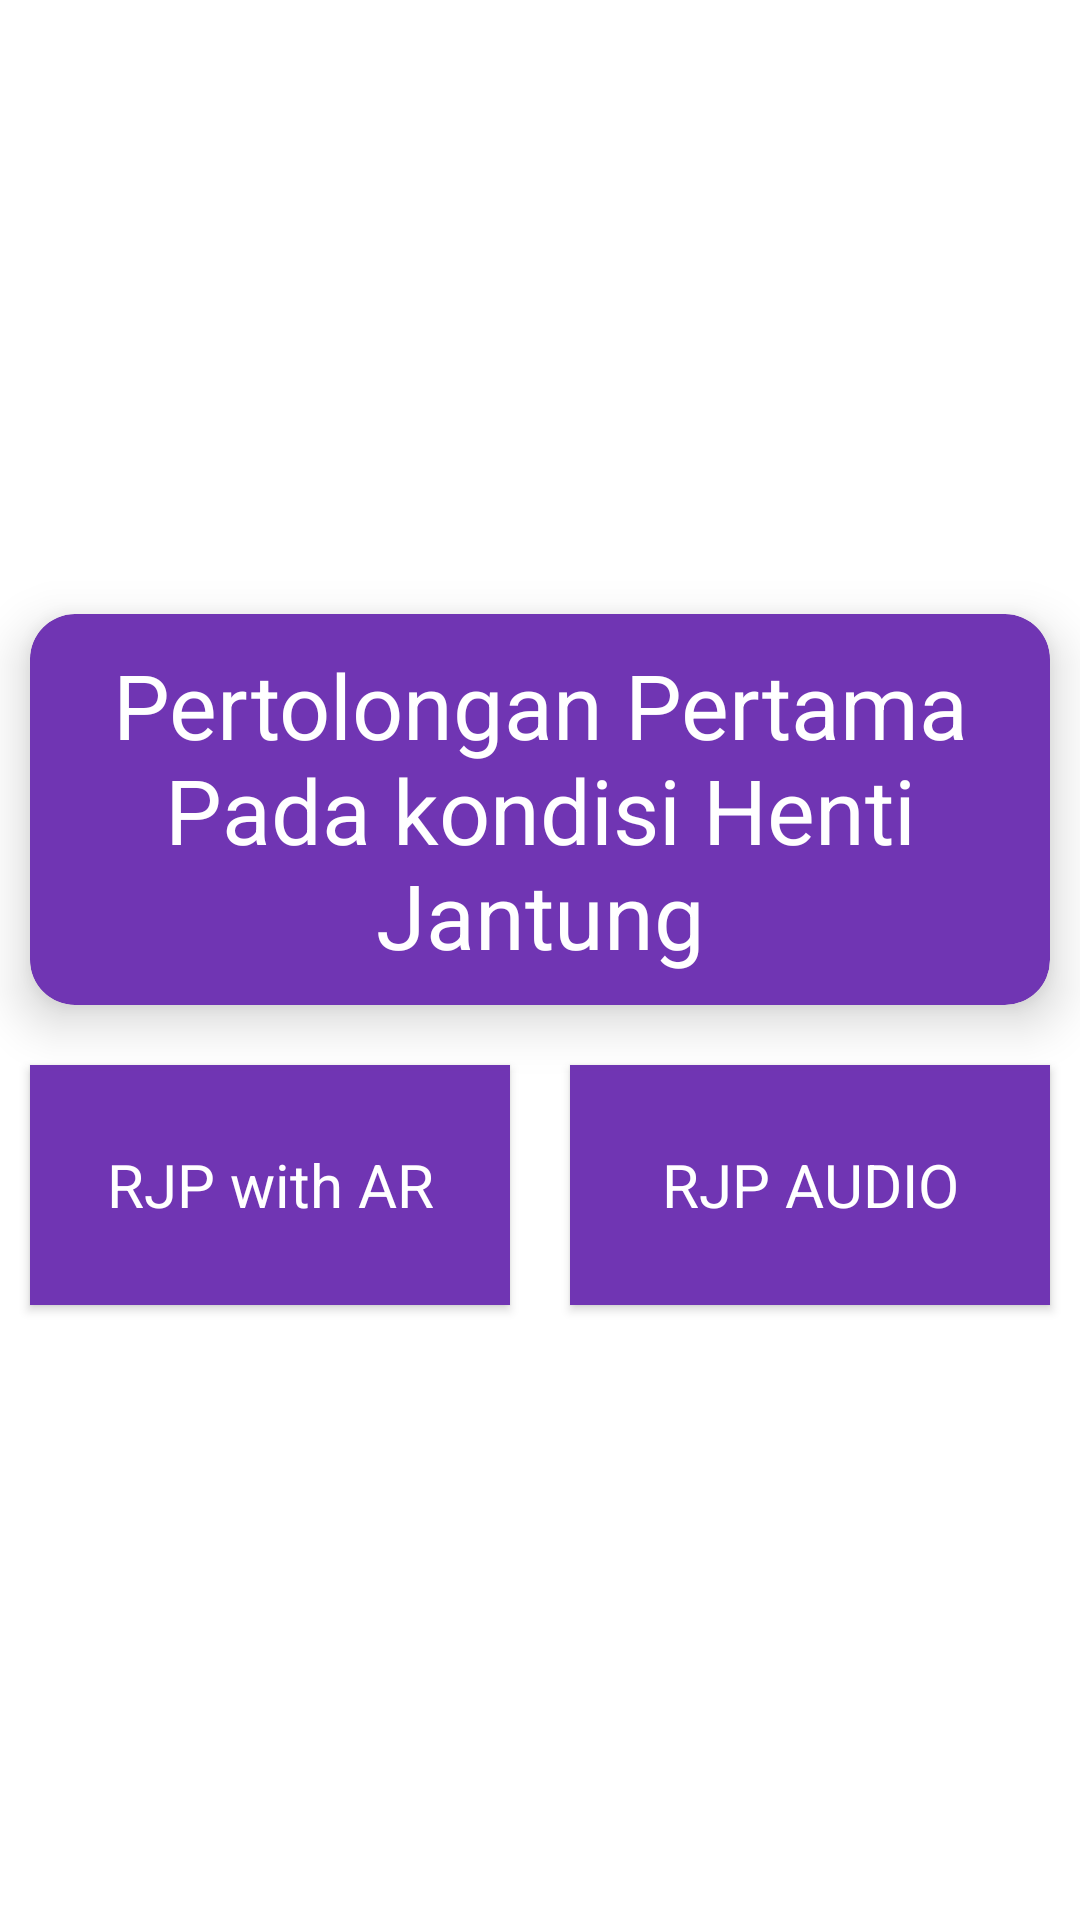

Android layout source for this screen:
<!-- AndroidManifest.xml: application theme AppTheme -->
<!-- res/layout/activity_pertolongan_pertama.xml -->
<?xml version="1.0" encoding="utf-8"?>
<RelativeLayout
        xmlns:android="http://schemas.android.com/apk/res/android"
        xmlns:tools="http://schemas.android.com/tools"
        xmlns:app="http://schemas.android.com/apk/res-auto"
        android:layout_width="match_parent"
        android:layout_height="match_parent"
        android:gravity="center"
        tools:context=".PertolonganPertama">
    <com.google.android.material.card.MaterialCardView
            android:id="@+id/text_card"
            app:cardBackgroundColor="@color/colorPrimary"
            style="@style/card_grid"
            app:cardElevation="10dp"
            android:layout_width="match_parent"
            android:layout_height="wrap_content">
        <TextView
                android:textColor="@color/textColor"
                android:textSize="30dp"
                android:textAlignment="center"
                android:padding="10dp"
                android:layout_width="match_parent"
                android:layout_height="match_parent"
                android:text="Pertolongan Pertama Pada kondisi Henti Jantung"
        />
    </com.google.android.material.card.MaterialCardView>
    <LinearLayout
            android:layout_below="@id/text_card"
            android:layout_width="match_parent"
            android:orientation="horizontal"
            android:layout_height="100dp">
        <com.google.android.material.button.MaterialButton
                android:id="@+id/ar_button"
                android:layout_margin="10dp"
                android:background="@color/colorAccent"
                style="@style/textCard"
                android:layout_width="match_parent"
                android:layout_height="match_parent"
                android:text="RJP with AR"
                android:layout_weight="1"
        />
        <com.google.android.material.button.MaterialButton
                android:background="@color/colorAccent"
                style="@style/textCard"
                android:layout_margin="10dp"
                android:layout_width="match_parent"
                android:layout_height="match_parent"
                android:layout_weight="1"
                android:text="RJP AUDIO"
        />
    </LinearLayout>
</RelativeLayout>
<!-- resources referenced by this layout -->
<resources>
  <color name="colorAccent">#FFD139</color>
  <color name="colorPrimary">#7035B3</color>
  <color name="textColor">#FFFF</color>
  <style name="card_grid" parent="Base.CardView">
          <item name="android:padding">10dp</item>
          <item name="android:layout_margin">10dp</item>
          <item name="cardCornerRadius">15dp</item>
      </style>
  <style name="textCard" parent="Base.Widget.AppCompat.AutoCompleteTextView">
          <item name="android:textSize">20sp</item>
          <item name="android:textColor">@color/textColor</item>
          <item name="android:gravity">center</item>
  
      </style>
  <style name="AppTheme" parent="Theme.MaterialComponents.Light">
          
          <item name="colorPrimary">@color/colorPrimary</item>
          <item name="colorPrimaryDark">@color/colorPrimaryDark</item>
          <item name="colorAccent">@color/colorAccent</item>
  
  
      </style>
  <color name="colorPrimaryDark">#7035B3</color>
</resources>
